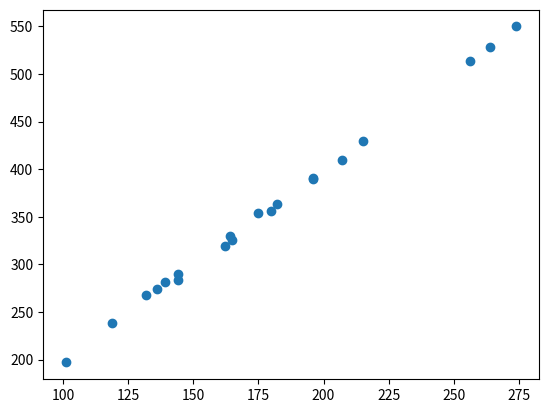

Source code (Python):
import random, statistics
import matplotlib.pyplot as plt
from statistics import mean

lowestcoord = 100
highestcoord = 300
lowestresidual = -5
highestresidual = 5
populationsize = 20
exampleslope = 2

populationx = []
populationy = []
for i in range (0, populationsize):
	x = random.randrange(lowestcoord, highestcoord)
	residual = random.randrange(lowestresidual, highestresidual)
	y = x * exampleslope + residual
	populationx.append(x)
	populationy.append(y)
print (populationx)
print (populationy)


xmean = mean(populationx);
ymean = mean(populationy);
print ("x mean = ", xmean);
print ("y mean = ", ymean);

r = statistics.correlation(populationx, populationy)
slope, intercept = statistics.linear_regression(populationx, populationy)

predictedy = slope * xmean + intercept
print ("Predicted y for ",xmean," = ", predictedy);
print ("Is it ",ymean,"?");

fig, ax = plt.subplots()
ax.scatter(populationx, populationy)
plt.show()
